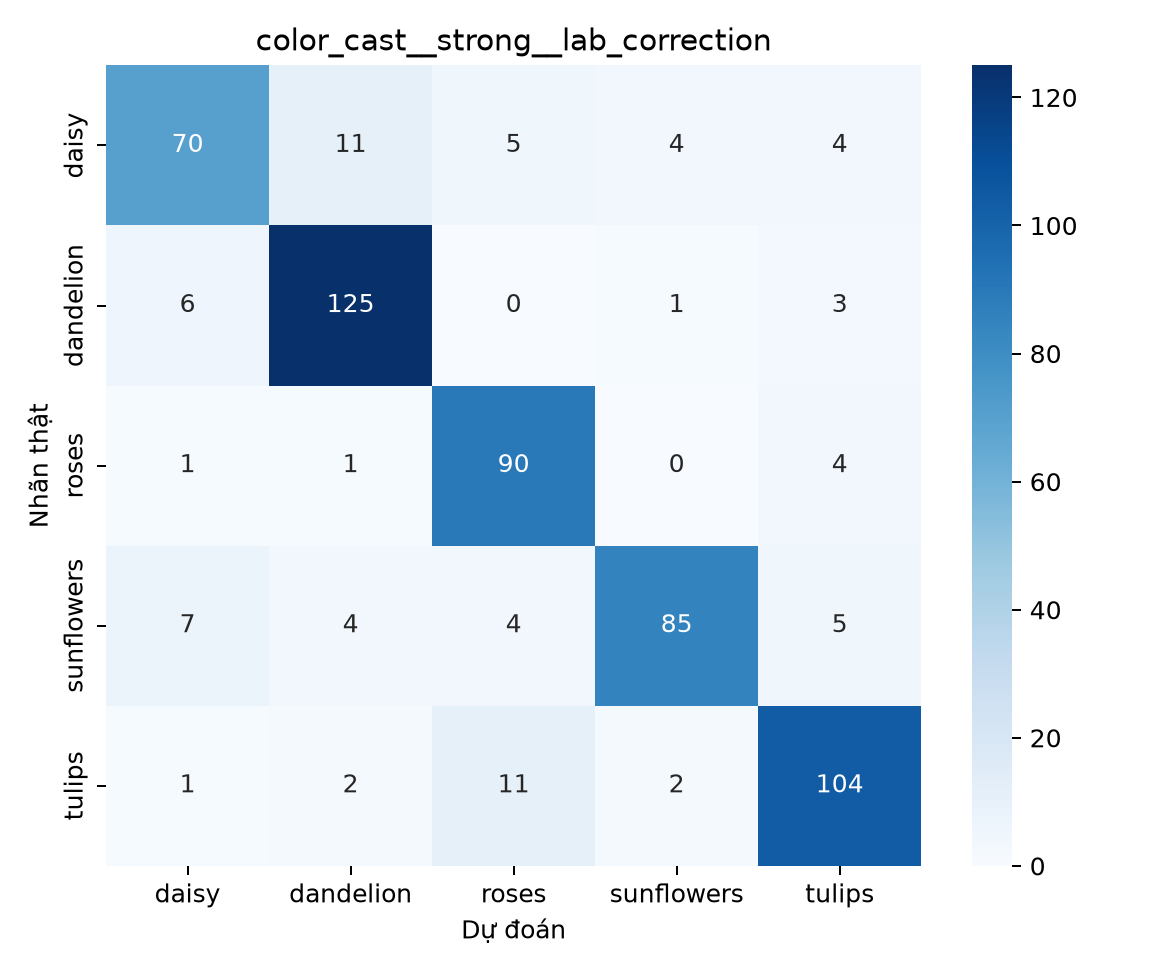

Source data for this figure (header and first rows):
, daisy, dandelion, roses, sunflowers, tulips
daisy, 70, 11, 5, 4, 4
dandelion, 6, 125, 0, 1, 3
roses, 1, 1, 90, 0, 4
sunflowers, 7, 4, 4, 85, 5
tulips, 1, 2, 11, 2, 104
